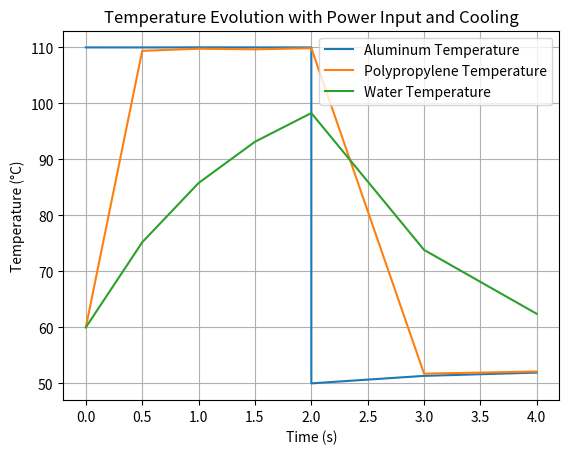

Write Python code to recreate this figure.
#!/usr/bin/env python
# python 3
# pylint: disable=
##    @file:    thermal_play.py
# [redacted]
#     @date:    24 Aug 2023
####################################################################################################
# This script models a 1D-Thermal-RC system using Ordinary Differential Equations (ODEs) with a 
# basic heat limited ramp. The governing equations are solved with numerical methods
####################################################################################################
#%%
import numpy as np
import matplotlib.pyplot as plt
from scipy.integrate import solve_ivp

#------------------------------------ Constants -------------------------------------
# Material properties - book values 
rho_pp = 900    # Density of pp in kg/m^3
rho_al = 2700   # Density of aluminum in kg/m^3
rho_w = 1000    # Density of water in kg/m^3

c_pp = 1920     # Specific heat of pp in J/kg.K
c_al = 897      # Specific heat of aluminum in J/kg.K
c_w = 4186      # Specific heat of water in J/kg.K

k_pp = 0.28     # Thermal conductivity of pp in W/m.K
k_al = 237      # Thermal conductivity of aluminum in W/m.K

#------------------------------------ Properties ------------------------------------
# Geometric properties - tunable parameters
L_pp = 7.6e-5   # Thickness of pp prism in m (0.076mm)
L_al_heating = 0.005  # Thickness of aluminum block during heating in m (5mm)
L_al_cooling = 0.01   # Increased thickness of aluminum block during cooling in m

A_pp = 1.26e-5  # Area of pp prism in m^2 (Marc to provide XY dim)
A_al = A_pp * 4    # Area of aluminum block in m^2 (Marc to provide XY dim)

V_w = 1.5e-8    # Volume of water in m^3 (15uL)

#------------------------------------ Derived Values --------------------------------
# Thermal capacitance - calculated
C_pp = rho_pp * L_pp * A_pp * c_pp        # Thermal capacitance of pp
C_w = rho_w * V_w * c_w                   # Thermal capacitance of water
C_al_heating = rho_al * L_al_heating * A_al * c_al  # Thermal capacitance of aluminum during heating
C_al_cooling = rho_al * L_al_cooling * A_al * c_al  # Increased thermal capacitance of aluminum during cooling

# Thermal resistance
R_al_pp = L_al_heating / (k_al * A_al)            # Thermal resistance between aluminum and pp
R_pp_w = L_pp / (k_pp * A_pp)             # Thermal resistance between pp and water

P_input = 8.33  # Heater power in watts (value for individual well)
cooling = False
#------------------------------------ ODE Solver -----------------------------------
# Apply ODE
def thermal_model(t, T):
    T_al, T_pp, T_w = T
    
    if cooling:
        Q_heater_al = 0
    else:
        Q_heater_al = P_input if T_al < 110 else 0
    
    Q_al_pp = (T_al - T_pp) / R_al_pp

    dT_al_dt = (Q_heater_al - Q_al_pp) / (C_al_heating if not cooling else C_al_cooling)
    dT_pp_dt = (Q_al_pp - (T_pp - T_w) / R_pp_w) / C_pp
    dT_w_dt = (T_pp - T_w) / (R_pp_w * C_w)

    return [dT_al_dt, dT_pp_dt, dT_w_dt]

#------------------------------------ Event Functions -------------------------------
def event_heat_on(t, T):
    return T[2] - 100
event_heat_on.terminal = True

def event_cool_end(t, T):
    return T[2] - 60
event_cool_end.terminal = True
#------------------------------------ Solve for Values -----------------------------
# Initial conditions ()
T0 = [110, 60, 60]

# Solve for heating phase
sol1 = solve_ivp(thermal_model, [0, 2000], T0, events=event_heat_on, t_eval=np.linspace(0, 2000, 4000))

cooling = True  # Begin cooling process

# Reset temperature for aluminum during cooling phase
T0_cool = [50, sol1.y[1, -1], sol1.y[2, -1]]  # Aluminum starts at 50°C
sol2 = solve_ivp(thermal_model, [sol1.t[-1], 4000], T0_cool, events=event_cool_end, t_eval=np.linspace(sol1.t[-1], 4000, 4000))

# Concatenate time and temperature arrays
t_total = np.concatenate((sol1.t, sol2.t))
T_total = np.column_stack((np.concatenate((sol1.y[0], sol2.y[0])),
                           np.concatenate((sol1.y[1], sol2.y[1])),
                           np.concatenate((sol1.y[2], sol2.y[2])))).T

#------------------------------------ Plot Results ---------------------------------
plt.plot(t_total, T_total[0], label='Aluminum Temperature')
plt.plot(t_total, T_total[1], label='Polypropylene Temperature')
plt.plot(t_total, T_total[2], label='Water Temperature')
plt.xlabel('Time (s)')
plt.ylabel('Temperature (°C)')
plt.legend() 
plt.grid(True)
plt.title('Temperature Evolution with Power Input and Cooling')
plt.rcParams['axes.facecolor'] = 'white'
plt.rcParams['figure.facecolor'] = 'darkgray'
plt.rcParams['text.color'] = 'black'
plt.show()

#------------------------------------ Print Results --------------------------------
print(f"Time for water to reach 100°C: {sol1.t[-1]:.2f} seconds")
print(f"Time taken for the aluminum to cool back down to 50°C: {sol2.t[-1]-sol1.t[-1]:.2f} seconds")
print(f"Time for 40 cycles: {((sol1.t[-1] + sol2.t[-1]-sol1.t[-1]) * 40) / 60:.2f} minutes")
#%%